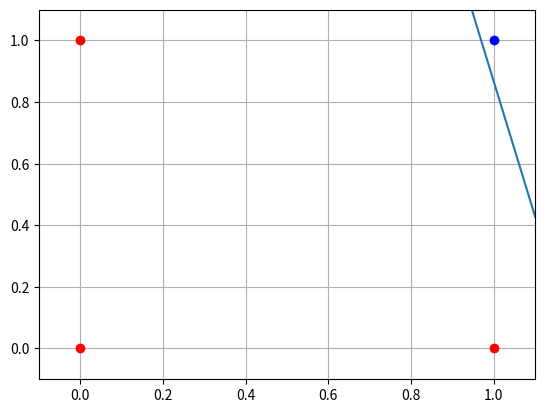

Source code (Python):
# [redacted]
# Algoritm: Single Layer Single Neuron Discrete Perceptron (Ref. Zurada, Jacek M. "Artificial Neural Systems." New Yrok: W est Publishing Co 1 (1995): 992.)
# Case: AND Operation Using Perceptron Algorithm
# Perceptron network consist of one single neuron. There are 3 inputs, one of the inputs is the bias.

import numpy as np
import matplotlib.pyplot as plt

#input values of AND operation
X=np.array([[0,0,1],[0,1,1],[1,0,1],[1,1,1]])
#print(x)
data_len = len(X)
#desired outputs
d=np.array([-1,-1,-1,1])

#input weigths
np.random.seed()
w = np.random.rand(1,3)

#Constant c
c=0.1

#Cycle error
Err = 0
iteration_num = 100
for j in range(iteration_num):
    i=0
    for x in X:
        #print("x =",x, "w= ",w)
        #Calculate the Net value
        net = np.matmul(w,x)
        #print("Net =",net)
        #Signum Activation function
        o = 1 if net>0 else -1
        print("out =", o, "d =",d[i])
        ls = 0.5*c*(d[i]-o)*x
        #print("learning signal =",ls)
        w = w + ls
        #print("new w =",w)
        Err = Err + 0.5*pow((d[i]-o),2)
        print("Error =",Err)
        i = (i+1)%data_len
       # print("i",i)
    #print("j =",j)

    #Iterations continue until cycle error become 0
    if Err > 0:
        Err = 0
    else:
        print("----------Training is completed---------")
        print("Final w values =",w)
        break
        
#Graphic Drawing
discriminant_x = np.arange(-0.1,1.2,0.1)
discriminant_y = (-1*w[0,2]-w[0,0]*discriminant_x)/w[0,1]

#Draws 0-1 categories as circles
px = [0,0,1]
py = [0,1,0]

plt.plot(px,py,'ro')
plt.plot(1,1,'bo')

#Draws discriminant using w weights
plt.plot(discriminant_x,discriminant_y)
#Plot 
plt.grid(True)
plt.axis([-0.1,1.1,-0.1,1.1])
plt.show()

